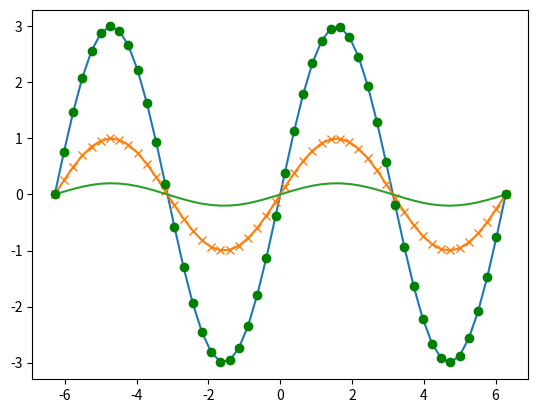

This chart was generated by the following Python code:
# ex20_2.py
import matplotlib.pyplot as plt
import numpy as np

left = -2 * np.pi
right = 2 * np.pi
x = np.linspace(left, right, 50)

f1 = 3 * np.sin(x)                  # y陣列的變化
f2 = np.sin(x)
f3 = 0.2 * np.sin(x)

plt.plot(x, f1) 
plt.plot(x, f2, '-x')
plt.plot(x, f3)
plt.plot(x, f1, 'go')
plt.show()
